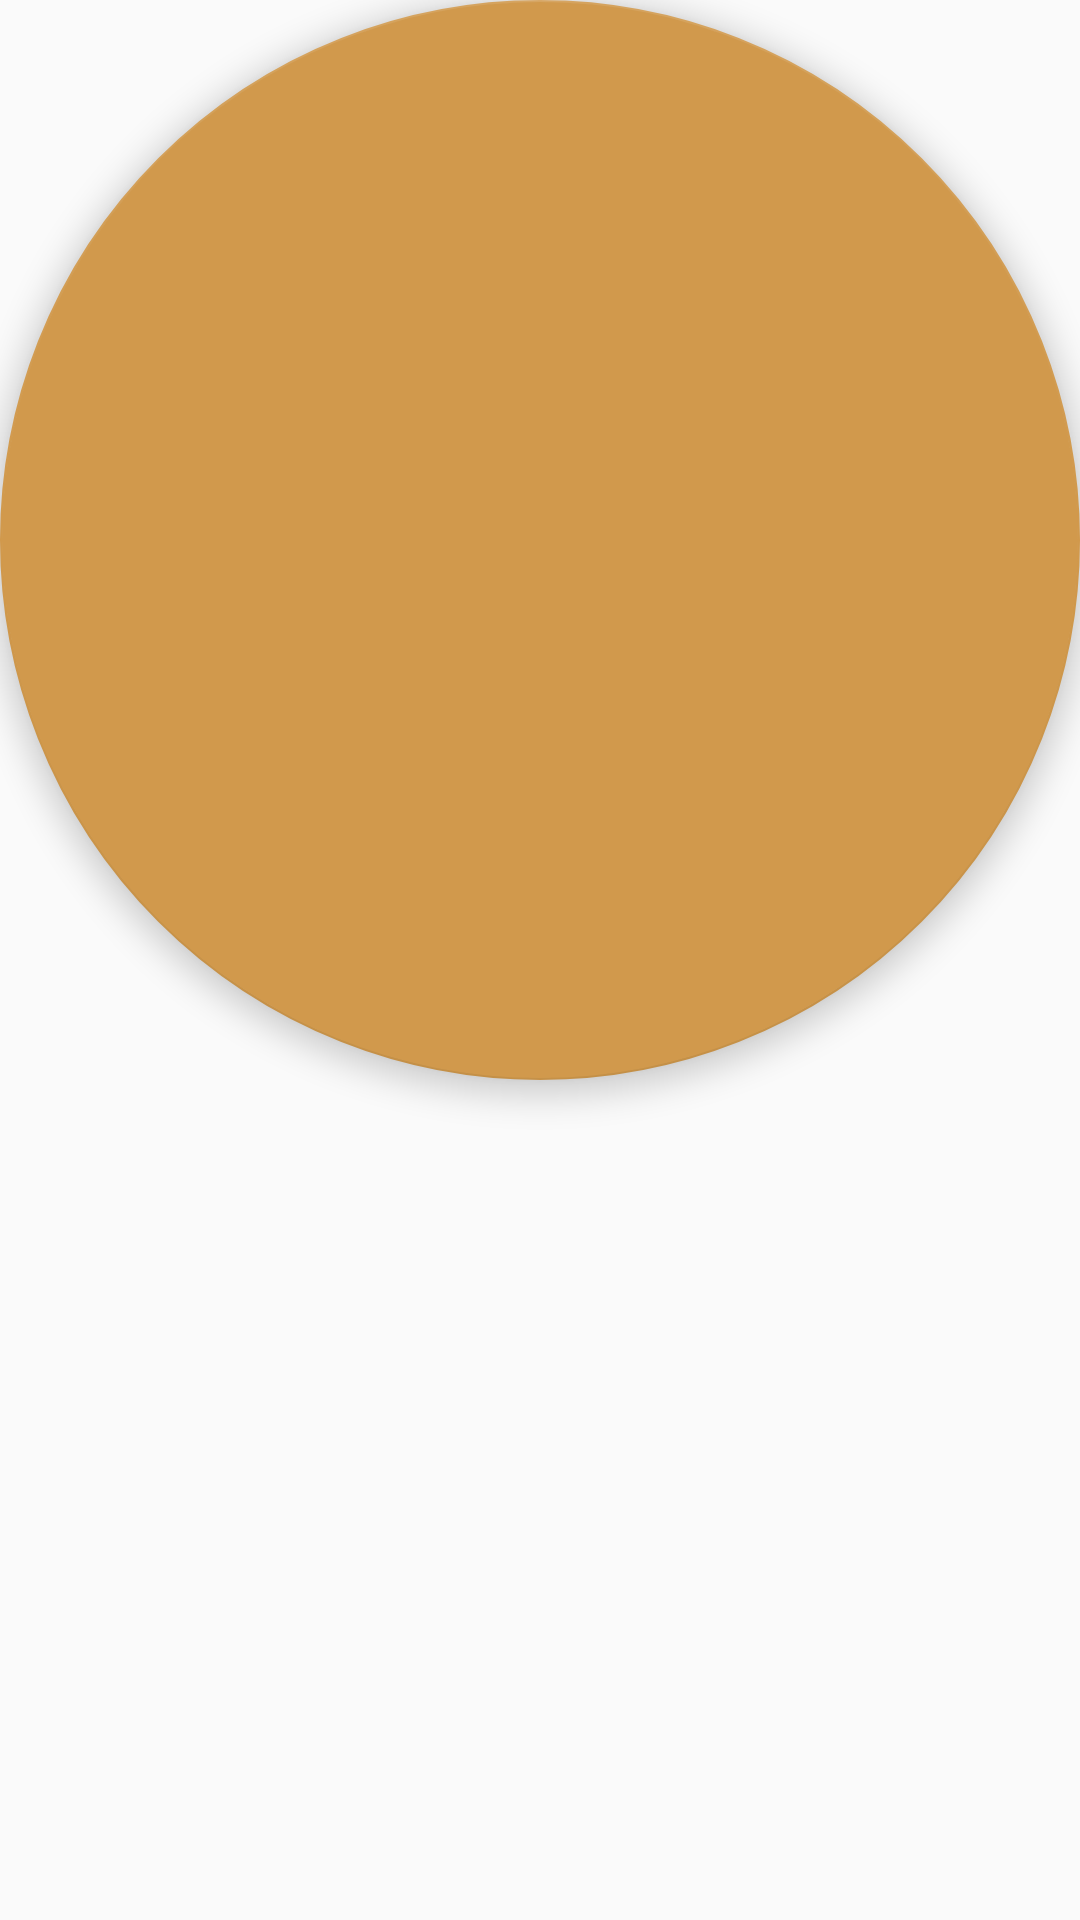

Here is an Android app screen rendered from its layout file. Give the layout XML and the strings, colors and styles it references.
<!-- AndroidManifest.xml: application theme AppTheme -->
<!-- res/layout/fab_aluno.xml -->
<?xml version="1.0" encoding="utf-8"?>
<android.support.design.widget.FloatingActionButton
    xmlns:android="http://schemas.android.com/apk/res/android"
    xmlns:app="http://schemas.android.com/apk/res-auto"
    android:id="@+id/addPersonFloatingButton"
    android:layout_width="wrap_content"
    android:layout_height="wrap_content"
    android:layout_alignParentBottom="true"
    android:layout_alignParentEnd="true"
    android:layout_alignParentRight="true"
    android:layout_margin="16dp"
    android:src="@drawable/ic_person"
    app:fabSize="normal" />
<!-- resources referenced by this layout -->
<resources>
  <style name="AppTheme" parent="Base.Theme.AppCompat.Light.DarkActionBar">
          
          <item name="colorPrimary">#46331A</item>
          <item name="colorPrimaryDark">#2F2211</item>
          <item name="colorAccent">#D1994C</item>
      </style>
</resources>
